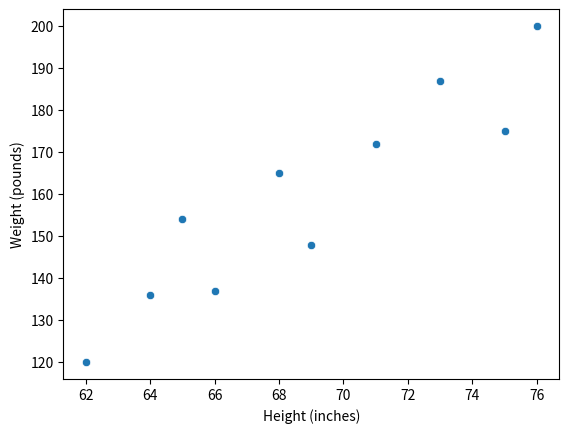

Python code for this plot:
import numpy as np
import seaborn as sns
import matplotlib.pyplot as plt

# Make the array `my_array`
my_array = np.array([[1,2,3,4], [5,6,7,8]], dtype=np.int64)

# Print `my_array`
#print(my_array)

height = [62, 64, 69, 75, 66,
          68, 65, 71, 76, 73]

weight = [120, 136, 148, 175, 137,
          165, 154, 172, 200, 187]

sns.scatterplot(x=height, y=weight)
plt.xlabel('Height (inches)')
plt.ylabel('Weight (pounds)')
plt.show()
